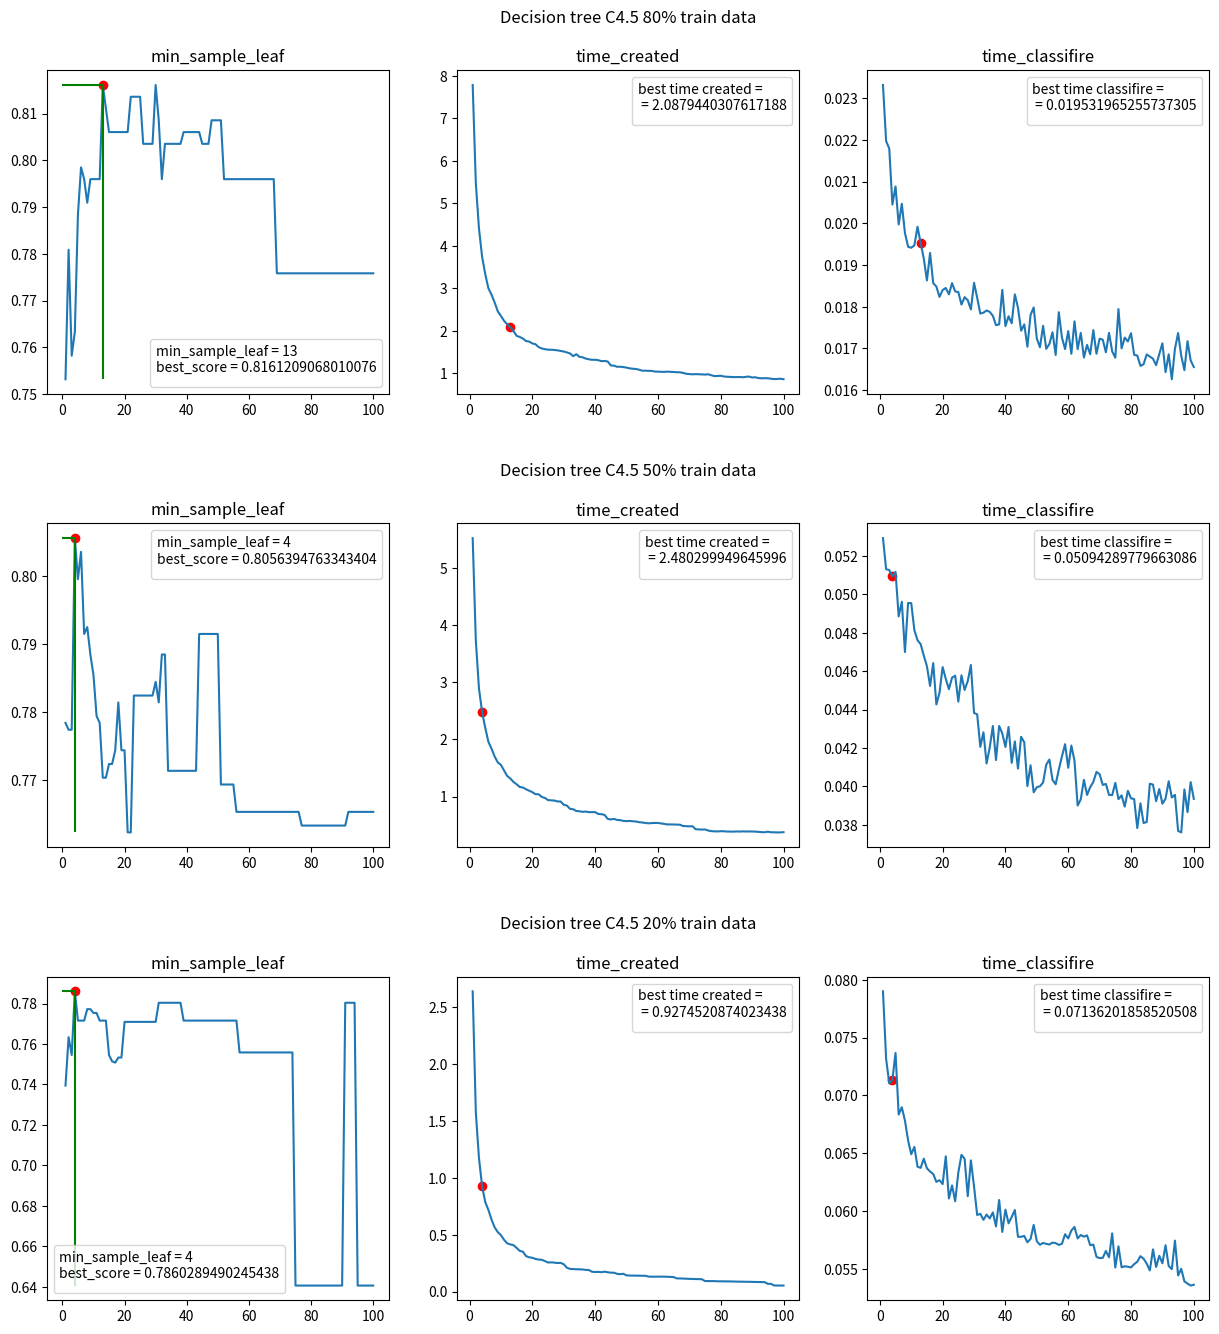

This chart was generated by the following Python code:
import matplotlib.pyplot as plt

arr = [(0.7531486146095718, 1, 7.786391973495483, 0.02332019805908203), (0.7808564231738035, 2, 5.477061748504639, 0.02197408676147461), (0.7581863979848866, 3, 4.408483028411865, 0.021795988082885742), (0.7632241813602015, 4, 3.744688034057617, 0.020453929901123047), (0.7884130982367759, 5, 3.3374972343444824, 0.020884990692138672), (0.7984886649874056, 6, 3.0008487701416016, 0.019976139068603516), (0.7959697732997482, 7, 2.85086989402771, 0.020470142364501953), (0.7909319899244333, 8, 2.6663689613342285, 0.019768953323364258), (0.7959697732997482, 9, 2.45707631111145, 0.019440889358520508), (0.7959697732997482, 10, 2.349587917327881, 0.019416093826293945), (0.7959697732997482, 11, 2.2346839904785156, 0.019473791122436523), (0.7959697732997482, 12, 2.153057098388672, 0.01992011070251465), (0.8161209068010076, 13, 2.0879440307617188, 0.019531965255737305), (0.8110831234256927, 14, 1.9923546314239502, 0.019153356552124023), (0.8060453400503779, 15, 1.8813250064849854, 0.018632888793945312), (0.8060453400503779, 16, 1.8549177646636963, 0.01929187774658203), (0.8060453400503779, 17, 1.8168110847473145, 0.01856827735900879), (0.8060453400503779, 18, 1.7593269348144531, 0.01848602294921875), (0.8060453400503779, 19, 1.7457637786865234, 0.018238067626953125), (0.8060453400503779, 20, 1.7026548385620117, 0.018402099609375), (0.8060453400503779, 21, 1.6851372718811035, 0.018451929092407227), (0.8136020151133502, 22, 1.6162750720977783, 0.018298864364624023), (0.8136020151133502, 23, 1.5851750373840332, 0.01856708526611328), (0.8136020151133502, 24, 1.5675671100616455, 0.018368959426879883), (0.8136020151133502, 25, 1.5557818412780762, 0.018352270126342773), (0.8035264483627204, 26, 1.554863691329956, 0.018053293228149414), (0.8035264483627204, 27, 1.5492899417877197, 0.018231868743896484), (0.8035264483627204, 28, 1.5402162075042725, 0.018157958984375), (0.8035264483627204, 29, 1.525940179824829, 0.017935752868652344), (0.8161209068010076, 30, 1.5130560398101807, 0.018575191497802734), (0.8085642317380353, 31, 1.4909989833831787, 0.018218994140625), (0.7959697732997482, 32, 1.4667410850524902, 0.017837047576904297), (0.8035264483627204, 33, 1.4031522274017334, 0.01785898208618164), (0.8035264483627204, 34, 1.449172019958496, 0.017911911010742188), (0.8035264483627204, 35, 1.388063907623291, 0.017878055572509766), (0.8035264483627204, 36, 1.3766679763793945, 0.017782926559448242), (0.8035264483627204, 37, 1.3462979793548584, 0.017558813095092773), (0.8035264483627204, 38, 1.329789400100708, 0.0175778865814209), (0.8060453400503779, 39, 1.3175098896026611, 0.01840519905090332), (0.8060453400503779, 40, 1.3184523582458496, 0.017537593841552734), (0.8060453400503779, 41, 1.3084421157836914, 0.01777195930480957), (0.8060453400503779, 42, 1.2858750820159912, 0.017604827880859375), (0.8060453400503779, 43, 1.2899930477142334, 0.01829814910888672), (0.8060453400503779, 44, 1.2781569957733154, 0.01797795295715332), (0.8035264483627204, 45, 1.184251070022583, 0.017426013946533203), (0.8035264483627204, 46, 1.1804430484771729, 0.0175778865814209), (0.8035264483627204, 47, 1.1530170440673828, 0.017041921615600586), (0.8085642317380353, 48, 1.154893159866333, 0.01780414581298828), (0.8085642317380353, 49, 1.1456630229949951, 0.01798391342163086), (0.8085642317380353, 50, 1.1338272094726562, 0.01723766326904297), (0.8085642317380353, 51, 1.1160130500793457, 0.01703023910522461), (0.7959697732997482, 52, 1.1070647239685059, 0.017544031143188477), (0.7959697732997482, 53, 1.1017711162567139, 0.016993045806884766), (0.7959697732997482, 54, 1.0841069221496582, 0.017107009887695312), (0.7959697732997482, 55, 1.0609402656555176, 0.01738905906677246), (0.7959697732997482, 56, 1.0619738101959229, 0.016845226287841797), (0.7959697732997482, 57, 1.0568068027496338, 0.017870187759399414), (0.7959697732997482, 58, 1.0569417476654053, 0.017263174057006836), (0.7959697732997482, 59, 1.041301965713501, 0.01698589324951172), (0.7959697732997482, 60, 1.038219928741455, 0.017416954040527344), (0.7959697732997482, 61, 1.0349462032318115, 0.016872882843017578), (0.7959697732997482, 62, 1.0331530570983887, 0.017652034759521484), (0.7959697732997482, 63, 1.039473295211792, 0.01698470115661621), (0.7959697732997482, 64, 1.0344109535217285, 0.017372846603393555), (0.7959697732997482, 65, 1.0307111740112305, 0.016782045364379883), (0.7959697732997482, 66, 1.025313138961792, 0.017085790634155273), (0.7959697732997482, 67, 1.0234239101409912, 0.016861915588378906), (0.7959697732997482, 68, 1.0098812580108643, 0.017439842224121094), (0.7758186397984886, 69, 0.9886398315429688, 0.01687312126159668), (0.7758186397984886, 70, 0.9811429977416992, 0.01723480224609375), (0.7758186397984886, 71, 0.9761719703674316, 0.017210960388183594), (0.7758186397984886, 72, 0.9794778823852539, 0.01690816879272461), (0.7758186397984886, 73, 0.9776289463043213, 0.017372846603393555), (0.7758186397984886, 74, 0.9740939140319824, 0.01693129539489746), (0.7758186397984886, 75, 0.9694845676422119, 0.016779184341430664), (0.7758186397984886, 76, 0.9771871566772461, 0.01794576644897461), (0.7758186397984886, 77, 0.9542860984802246, 0.017002105712890625), (0.7758186397984886, 78, 0.9340229034423828, 0.017261028289794922), (0.7758186397984886, 79, 0.937140941619873, 0.017168283462524414), (0.7758186397984886, 80, 0.9421539306640625, 0.017367124557495117), (0.7758186397984886, 81, 0.9251878261566162, 0.016848087310791016), (0.7758186397984886, 82, 0.9177968502044678, 0.01683187484741211), (0.7758186397984886, 83, 0.9156019687652588, 0.016582965850830078), (0.7758186397984886, 84, 0.9105699062347412, 0.016621112823486328), (0.7758186397984886, 85, 0.9108002185821533, 0.01685786247253418), (0.7758186397984886, 86, 0.9133961200714111, 0.01680588722229004), (0.7758186397984886, 87, 0.9064011573791504, 0.0167539119720459), (0.7758186397984886, 88, 0.9168009757995605, 0.01660013198852539), (0.7758186397984886, 89, 0.9228019714355469, 0.016865015029907227), (0.7758186397984886, 90, 0.9010169506072998, 0.017124176025390625), (0.7758186397984886, 91, 0.9067981243133545, 0.016431808471679688), (0.7758186397984886, 92, 0.8879690170288086, 0.016860008239746094), (0.7758186397984886, 93, 0.8814928531646729, 0.016262292861938477), (0.7758186397984886, 94, 0.8856089115142822, 0.01699519157409668), (0.7758186397984886, 95, 0.8821988105773926, 0.017370223999023438), (0.7758186397984886, 96, 0.8729128837585449, 0.01682305335998535), (0.7758186397984886, 97, 0.8634788990020752, 0.016480207443237305), (0.7758186397984886, 98, 0.8665547370910645, 0.017176151275634766), (0.7758186397984886, 99, 0.872406005859375, 0.016714096069335938), (0.7758186397984886, 100, 0.8597879409790039, 0.0165560245513916)]
score = []
min_sample_leaf = []
time_created = []
time_classifire = []
for i in arr:
    score.append(i[0])
    min_sample_leaf.append(i[1])
    time_created.append(i[2])
    time_classifire.append(i[3])
best = max(arr, key=lambda x: x[0])
print(best)

low = min(arr, key=lambda x: x[0])
print(low)
plt.figure(figsize=(15,15))
plt.subplot(3,3, 1)
plt.subplots_adjust( top=0.93,bottom=0.11, hspace=0.4)
plt.plot(min_sample_leaf, score)
plt.scatter(best[1], best[0], c='red')
plt.hlines(best[0], 0, best[1], colors='green')
plt.vlines(best[1],low[0], best[0], colors='green')
plt.legend(title=f'min_sample_leaf = {best[1]}\nbest_score = {best[0]}')
plt.title("min_sample_leaf")
plt.subplot(3,3, 2)
plt.plot(min_sample_leaf, time_created)
plt.scatter(best[1], best[2], c='red')
plt.legend(title=f'best time created =\n = {best[2]}')
plt.title(f'Decision tree C4.5 80% train data\n\ntime_created')
plt.subplot(3,3, 3)
plt.plot(min_sample_leaf, time_classifire)
plt.scatter(best[1], best[3], c='red')
plt.legend(title=f'best time classifire =\n = {best[3]}')
plt.title("time_classifire")

arr = [(0.7784491440080564, 1, 5.521652936935425, 0.052932024002075195), (0.7774420946626385, 2, 3.7304141521453857, 0.05131888389587402), (0.7774420946626385, 3, 2.8898580074310303, 0.0512697696685791), (0.8056394763343404, 4, 2.480299949645996, 0.05094289779663086), (0.7995971802618328, 5, 2.2042160034179688, 0.051177024841308594), (0.8036253776435045, 6, 1.9596278667449951, 0.04885697364807129), (0.7915407854984894, 7, 1.8376750946044922, 0.0496218204498291), (0.7925478348439073, 8, 1.7002692222595215, 0.04699897766113281), (0.7885196374622356, 9, 1.598351001739502, 0.04955792427062988), (0.7854984894259819, 10, 1.5543220043182373, 0.049546241760253906), (0.7794561933534743, 11, 1.45603609085083, 0.04814004898071289), (0.7784491440080564, 12, 1.360896110534668, 0.047616004943847656), (0.770392749244713, 13, 1.3156237602233887, 0.04741311073303223), (0.770392749244713, 14, 1.2561559677124023, 0.04681587219238281), (0.7724068479355488, 15, 1.215442180633545, 0.04626202583312988), (0.7724068479355488, 16, 1.1681547164916992, 0.045237064361572266), (0.7744209466263847, 17, 1.1586649417877197, 0.04642605781555176), (0.7814702920443102, 18, 1.1286520957946777, 0.04427075386047363), (0.7744209466263847, 19, 1.103119134902954, 0.04487776756286621), (0.7744209466263847, 20, 1.077348232269287, 0.046219825744628906), (0.7623363544813696, 21, 1.0421257019042969, 0.0456082820892334), (0.7623363544813696, 22, 1.0407607555389404, 0.04506516456604004), (0.7824773413897281, 23, 0.9946200847625732, 0.0456697940826416), (0.7824773413897281, 24, 0.9767858982086182, 0.04576992988586426), (0.7824773413897281, 25, 0.9380731582641602, 0.04442119598388672), (0.7824773413897281, 26, 0.9344081878662109, 0.04578685760498047), (0.7824773413897281, 27, 0.931333065032959, 0.04502582550048828), (0.7824773413897281, 28, 0.9154000282287598, 0.04548788070678711), (0.7824773413897281, 29, 0.9138050079345703, 0.046324968338012695), (0.7844914400805639, 30, 0.8568758964538574, 0.043830156326293945), (0.7814702920443102, 31, 0.842883825302124, 0.04375910758972168), (0.7885196374622356, 32, 0.785459041595459, 0.04206681251525879), (0.7885196374622356, 33, 0.7786140441894531, 0.042822837829589844), (0.771399798590131, 34, 0.7482800483703613, 0.041198015213012695), (0.771399798590131, 35, 0.7431607246398926, 0.04203224182128906), (0.771399798590131, 36, 0.7330260276794434, 0.043149709701538086), (0.771399798590131, 37, 0.7382519245147705, 0.041378021240234375), (0.771399798590131, 38, 0.7270941734313965, 0.04315066337585449), (0.771399798590131, 39, 0.7290670871734619, 0.042768001556396484), (0.771399798590131, 40, 0.7281439304351807, 0.04205513000488281), (0.771399798590131, 41, 0.6957859992980957, 0.04309892654418945), (0.771399798590131, 42, 0.6922812461853027, 0.04123282432556152), (0.771399798590131, 43, 0.6800150871276855, 0.042346954345703125), (0.7915407854984894, 44, 0.6104550361633301, 0.04093289375305176), (0.7915407854984894, 45, 0.5996100902557373, 0.0425868034362793), (0.7915407854984894, 46, 0.6104791164398193, 0.04229998588562012), (0.7915407854984894, 47, 0.5909891128540039, 0.04001903533935547), (0.7915407854984894, 48, 0.587852954864502, 0.04110288619995117), (0.7915407854984894, 49, 0.5747530460357666, 0.039697885513305664), (0.7915407854984894, 50, 0.5701131820678711, 0.039964914321899414), (0.7693856998992951, 51, 0.5749571323394775, 0.04000997543334961), (0.7693856998992951, 52, 0.5676059722900391, 0.04021096229553223), (0.7693856998992951, 53, 0.5649752616882324, 0.041133880615234375), (0.7693856998992951, 54, 0.5523190498352051, 0.041400909423828125), (0.7693856998992951, 55, 0.546623945236206, 0.040342092514038086), (0.7653575025176234, 56, 0.538203239440918, 0.0401148796081543), (0.7653575025176234, 57, 0.5321369171142578, 0.040876150131225586), (0.7653575025176234, 58, 0.5363388061523438, 0.04156494140625), (0.7653575025176234, 59, 0.5389301776885986, 0.04220390319824219), (0.7653575025176234, 60, 0.5383989810943604, 0.04097414016723633), (0.7653575025176234, 61, 0.5308170318603516, 0.04213309288024902), (0.7653575025176234, 62, 0.521536111831665, 0.041336774826049805), (0.7653575025176234, 63, 0.512836217880249, 0.039006948471069336), (0.7653575025176234, 64, 0.5130419731140137, 0.03933095932006836), (0.7653575025176234, 65, 0.5116679668426514, 0.04034686088562012), (0.7653575025176234, 66, 0.5095930099487305, 0.03956007957458496), (0.7653575025176234, 67, 0.5085439682006836, 0.03996109962463379), (0.7653575025176234, 68, 0.484663724899292, 0.04023909568786621), (0.7653575025176234, 69, 0.48291778564453125, 0.040756940841674805), (0.7653575025176234, 70, 0.4791882038116455, 0.04064011573791504), (0.7653575025176234, 71, 0.4819209575653076, 0.04008316993713379), (0.7653575025176234, 72, 0.4294419288635254, 0.0401310920715332), (0.7653575025176234, 73, 0.4256582260131836, 0.03955888748168945), (0.7653575025176234, 74, 0.4229598045349121, 0.0395510196685791), (0.7653575025176234, 75, 0.425342321395874, 0.040187835693359375), (0.7653575025176234, 76, 0.40616393089294434, 0.03934001922607422), (0.7633434038267876, 77, 0.39582228660583496, 0.03953671455383301), (0.7633434038267876, 78, 0.3921358585357666, 0.03895092010498047), (0.7633434038267876, 79, 0.39005017280578613, 0.03977489471435547), (0.7633434038267876, 80, 0.3946051597595215, 0.0393829345703125), (0.7633434038267876, 81, 0.39342594146728516, 0.039346933364868164), (0.7633434038267876, 82, 0.38839101791381836, 0.037834882736206055), (0.7633434038267876, 83, 0.38820409774780273, 0.03911995887756348), (0.7633434038267876, 84, 0.38692188262939453, 0.03809690475463867), (0.7633434038267876, 85, 0.39113402366638184, 0.038149118423461914), (0.7633434038267876, 86, 0.3877079486846924, 0.040145158767700195), (0.7633434038267876, 87, 0.39160704612731934, 0.040099143981933594), (0.7633434038267876, 88, 0.3890261650085449, 0.039235830307006836), (0.7633434038267876, 89, 0.39005208015441895, 0.03986501693725586), (0.7633434038267876, 90, 0.3893718719482422, 0.03910088539123535), (0.7633434038267876, 91, 0.3873629570007324, 0.03936600685119629), (0.7653575025176234, 92, 0.38320302963256836, 0.04027509689331055), (0.7653575025176234, 93, 0.37756896018981934, 0.03942704200744629), (0.7653575025176234, 94, 0.3764350414276123, 0.03956484794616699), (0.7653575025176234, 95, 0.38582301139831543, 0.037686824798583984), (0.7653575025176234, 96, 0.37601518630981445, 0.03760886192321777), (0.7653575025176234, 97, 0.3752751350402832, 0.03984498977661133), (0.7653575025176234, 98, 0.3733696937561035, 0.03866291046142578), (0.7653575025176234, 99, 0.37337684631347656, 0.04022717475891113), (0.7653575025176234, 100, 0.37784409523010254, 0.039353132247924805)]

score = []
min_sample_leaf = []
time_created = []
time_classifire = []
for i in arr:
    score.append(i[0])
    min_sample_leaf.append(i[1])
    time_created.append(i[2])
    time_classifire.append(i[3])
best = max(arr, key=lambda x: x[0])
low = min(arr, key=lambda x: x[0])

plt.subplot(3,3, 4)
plt.plot(min_sample_leaf, score)
plt.scatter(best[1], best[0], c='red')
plt.hlines(best[0], 0, best[1], colors='green')
plt.vlines(best[1],low[0], best[0], colors='green')
plt.legend(title=f'min_sample_leaf = {best[1]}\nbest_score = {best[0]}')
plt.title("min_sample_leaf")
plt.subplot(3,3, 5)
plt.plot(min_sample_leaf, time_created)
plt.scatter(best[1], best[2], c='red')
plt.legend(title=f'best time created =\n = {best[2]}')
plt.title(f'Decision tree C4.5 50% train data\n\ntime_created')
plt.subplot(3,3, 6)
plt.plot(min_sample_leaf, time_classifire)
plt.scatter(best[1], best[3], c='red')
plt.legend(title=f'best time classifire =\n = {best[3]}')
plt.title("time_classifire")
#         индекс джини    кол дерев  построение        классификации
arr = [(0.7394587791063562, 1, 2.6403188705444336, 0.07900500297546387), (0.763373190685966, 2, 1.5769679546356201, 0.07316088676452637), (0.7545626179987414, 3, 1.1741440296173096, 0.07104086875915527), (0.7860289490245438, 4, 0.9274520874023438, 0.07136201858520508), (0.7715544367526747, 5, 0.7885971069335938, 0.07367587089538574), (0.7715544367526747, 6, 0.7192559242248535, 0.06834793090820312), (0.7715544367526747, 7, 0.6344699859619141, 0.06897521018981934), (0.777218376337319, 8, 0.5656349658966064, 0.06782174110412598), (0.777218376337319, 9, 0.5234479904174805, 0.06610798835754395), (0.775330396475771, 10, 0.49643802642822266, 0.06491494178771973), (0.775330396475771, 11, 0.45594096183776855, 0.06554913520812988), (0.7715544367526747, 12, 0.4254930019378662, 0.06383895874023438), (0.7715544367526747, 13, 0.41564011573791504, 0.06373310089111328), (0.7715544367526747, 14, 0.40949201583862305, 0.06453299522399902), (0.7545626179987414, 15, 0.38509082794189453, 0.06369996070861816), (0.7514159848961611, 16, 0.3587923049926758, 0.06341671943664551), (0.7507866582756451, 17, 0.3519003391265869, 0.06320691108703613), (0.7533039647577092, 18, 0.3128349781036377, 0.06252408027648926), (0.7533039647577092, 19, 0.3024439811706543, 0.06267189979553223), (0.7709251101321586, 20, 0.29825305938720703, 0.06233501434326172), (0.7709251101321586, 21, 0.2879602909088135, 0.06473183631896973), (0.7709251101321586, 22, 0.2826261520385742, 0.06108999252319336), (0.7709251101321586, 23, 0.28073906898498535, 0.062216997146606445), (0.7709251101321586, 24, 0.2695341110229492, 0.06085014343261719), (0.7709251101321586, 25, 0.25679993629455566, 0.06333804130554199), (0.7709251101321586, 26, 0.2581057548522949, 0.06486225128173828), (0.7709251101321586, 27, 0.25592803955078125, 0.06452202796936035), (0.7709251101321586, 28, 0.2521400451660156, 0.06128692626953125), (0.7709251101321586, 29, 0.25382518768310547, 0.06438279151916504), (0.7709251101321586, 30, 0.2415299415588379, 0.062136173248291016), (0.7803650094398993, 31, 0.21135687828063965, 0.05965995788574219), (0.7803650094398993, 32, 0.20022988319396973, 0.05976295471191406), (0.7803650094398993, 33, 0.19885611534118652, 0.05924201011657715), (0.7803650094398993, 34, 0.19778895378112793, 0.05969691276550293), (0.7803650094398993, 35, 0.19678115844726562, 0.05936312675476074), (0.7803650094398993, 36, 0.1955559253692627, 0.05988287925720215), (0.7803650094398993, 37, 0.19186997413635254, 0.05867123603820801), (0.7803650094398993, 38, 0.19080090522766113, 0.06096005439758301), (0.7715544367526747, 39, 0.17547392845153809, 0.058196067810058594), (0.7715544367526747, 40, 0.1733558177947998, 0.06012415885925293), (0.7715544367526747, 41, 0.1742238998413086, 0.05894112586975098), (0.7715544367526747, 42, 0.17149877548217773, 0.05949211120605469), (0.7715544367526747, 43, 0.17638397216796875, 0.060089111328125), (0.7715544367526747, 44, 0.17089390754699707, 0.057775020599365234), (0.7715544367526747, 45, 0.16761493682861328, 0.057775259017944336), (0.7715544367526747, 46, 0.16736102104187012, 0.05784797668457031), (0.7715544367526747, 47, 0.15694880485534668, 0.057301998138427734), (0.7715544367526747, 48, 0.1541759967803955, 0.057585954666137695), (0.7715544367526747, 49, 0.15745210647583008, 0.058801889419555664), (0.7715544367526747, 50, 0.14364218711853027, 0.057385921478271484), (0.7715544367526747, 51, 0.14223599433898926, 0.0570831298828125), (0.7715544367526747, 52, 0.1418628692626953, 0.05724692344665527), (0.7715544367526747, 53, 0.14118194580078125, 0.05716514587402344), (0.7715544367526747, 54, 0.14080309867858887, 0.057106971740722656), (0.7715544367526747, 55, 0.14027190208435059, 0.05727505683898926), (0.7715544367526747, 56, 0.13999605178833008, 0.057225942611694336), (0.7558212712397735, 57, 0.13319897651672363, 0.05707192420959473), (0.7558212712397735, 58, 0.13231515884399414, 0.05716681480407715), (0.7558212712397735, 59, 0.13207721710205078, 0.0579991340637207), (0.7558212712397735, 60, 0.13277077674865723, 0.05763506889343262), (0.7558212712397735, 61, 0.13266706466674805, 0.05831599235534668), (0.7558212712397735, 62, 0.132033109664917, 0.0586240291595459), (0.7558212712397735, 63, 0.1314408779144287, 0.057630300521850586), (0.7558212712397735, 64, 0.1303861141204834, 0.05792999267578125), (0.7558212712397735, 65, 0.12866902351379395, 0.057785987854003906), (0.7558212712397735, 66, 0.11709380149841309, 0.05789804458618164), (0.7558212712397735, 67, 0.11671996116638184, 0.05704903602600098), (0.7558212712397735, 68, 0.11572813987731934, 0.0570981502532959), (0.7558212712397735, 69, 0.11429023742675781, 0.05604195594787598), (0.7558212712397735, 70, 0.11297297477722168, 0.05592775344848633), (0.7558212712397735, 71, 0.11228418350219727, 0.055954933166503906), (0.7558212712397735, 72, 0.11139893531799316, 0.05655026435852051), (0.7558212712397735, 73, 0.11091780662536621, 0.05600404739379883), (0.7558212712397735, 74, 0.10962486267089844, 0.058068275451660156), (0.6406544996853367, 75, 0.09383320808410645, 0.05511879920959473), (0.6406544996853367, 76, 0.09366607666015625, 0.05695199966430664), (0.6406544996853367, 77, 0.09335684776306152, 0.05514097213745117), (0.6406544996853367, 78, 0.0931539535522461, 0.055226802825927734), (0.6406544996853367, 79, 0.09168410301208496, 0.05518484115600586), (0.6406544996853367, 80, 0.09153509140014648, 0.055123090744018555), (0.6406544996853367, 81, 0.09128689765930176, 0.055409908294677734), (0.6406544996853367, 82, 0.09060907363891602, 0.05561995506286621), (0.6406544996853367, 83, 0.09037899971008301, 0.05610203742980957), (0.6406544996853367, 84, 0.08979511260986328, 0.05588102340698242), (0.6406544996853367, 85, 0.08906888961791992, 0.05545306205749512), (0.6406544996853367, 86, 0.08838987350463867, 0.05486631393432617), (0.6406544996853367, 87, 0.08812689781188965, 0.05668783187866211), (0.6406544996853367, 88, 0.08751416206359863, 0.05516386032104492), (0.6406544996853367, 89, 0.08726024627685547, 0.056131839752197266), (0.6406544996853367, 90, 0.08651208877563477, 0.05548691749572754), (0.7803650094398993, 91, 0.0857081413269043, 0.05704188346862793), (0.7803650094398993, 92, 0.08537507057189941, 0.055255889892578125), (0.7803650094398993, 93, 0.08486318588256836, 0.05497884750366211), (0.7803650094398993, 94, 0.08379602432250977, 0.05744791030883789), (0.6406544996853367, 95, 0.06899094581604004, 0.05443000793457031), (0.6406544996853367, 96, 0.06931805610656738, 0.05500602722167969), (0.6406544996853367, 97, 0.0549468994140625, 0.05392289161682129), (0.6406544996853367, 98, 0.054527997970581055, 0.053730010986328125), (0.6406544996853367, 99, 0.05428791046142578, 0.0535578727722168), (0.6406544996853367, 100, 0.05412602424621582, 0.05363106727600098)]


score = []
min_sample_leaf = []
time_created = []
time_classifire = []
for i in arr:
    score.append(i[0])
    min_sample_leaf.append(i[1])
    time_created.append(i[2])
    time_classifire.append(i[3])
best = max(arr, key=lambda x: x[0])
low = min(arr, key=lambda x: x[0])
plt.subplot(3,3, 7)
plt.plot(min_sample_leaf, score)
plt.scatter(best[1], best[0], c='red')
plt.hlines(best[0], 0, best[1], colors='green')
plt.vlines(best[1],low[0], best[0], colors='green')
plt.legend(title=f'min_sample_leaf = {best[1]}\nbest_score = {best[0]}')
plt.title("min_sample_leaf")
plt.subplot(3,3, 8)
plt.plot(min_sample_leaf, time_created)
plt.scatter(best[1], best[2], c='red')
plt.legend(title=f'best time created =\n = {best[2]}')
plt.title(f'Decision tree C4.5 20% train data\n\ntime_created')
plt.subplot(3,3, 9)
plt.plot(min_sample_leaf, time_classifire)
plt.scatter(best[1], best[3], c='red')
plt.legend(title=f'best time classifire =\n = {best[3]}')
plt.title("time_classifire")

plt.show()
